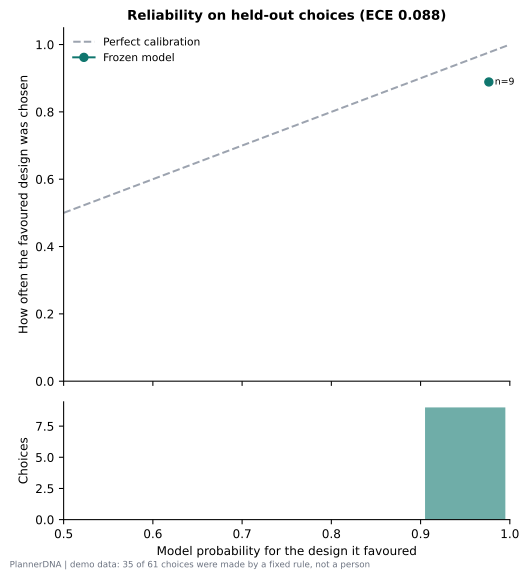

The file beside this chart, header and first rows:
bin_low, bin_high, n, mean_confidence, observed_rate
0.5, 0.6, 0, , 
0.6, 0.7, 0, , 
0.7, 0.8, 0, , 
0.8, 0.9, 0, , 
0.9, 1.0, 9, 0.9765, 0.8889
